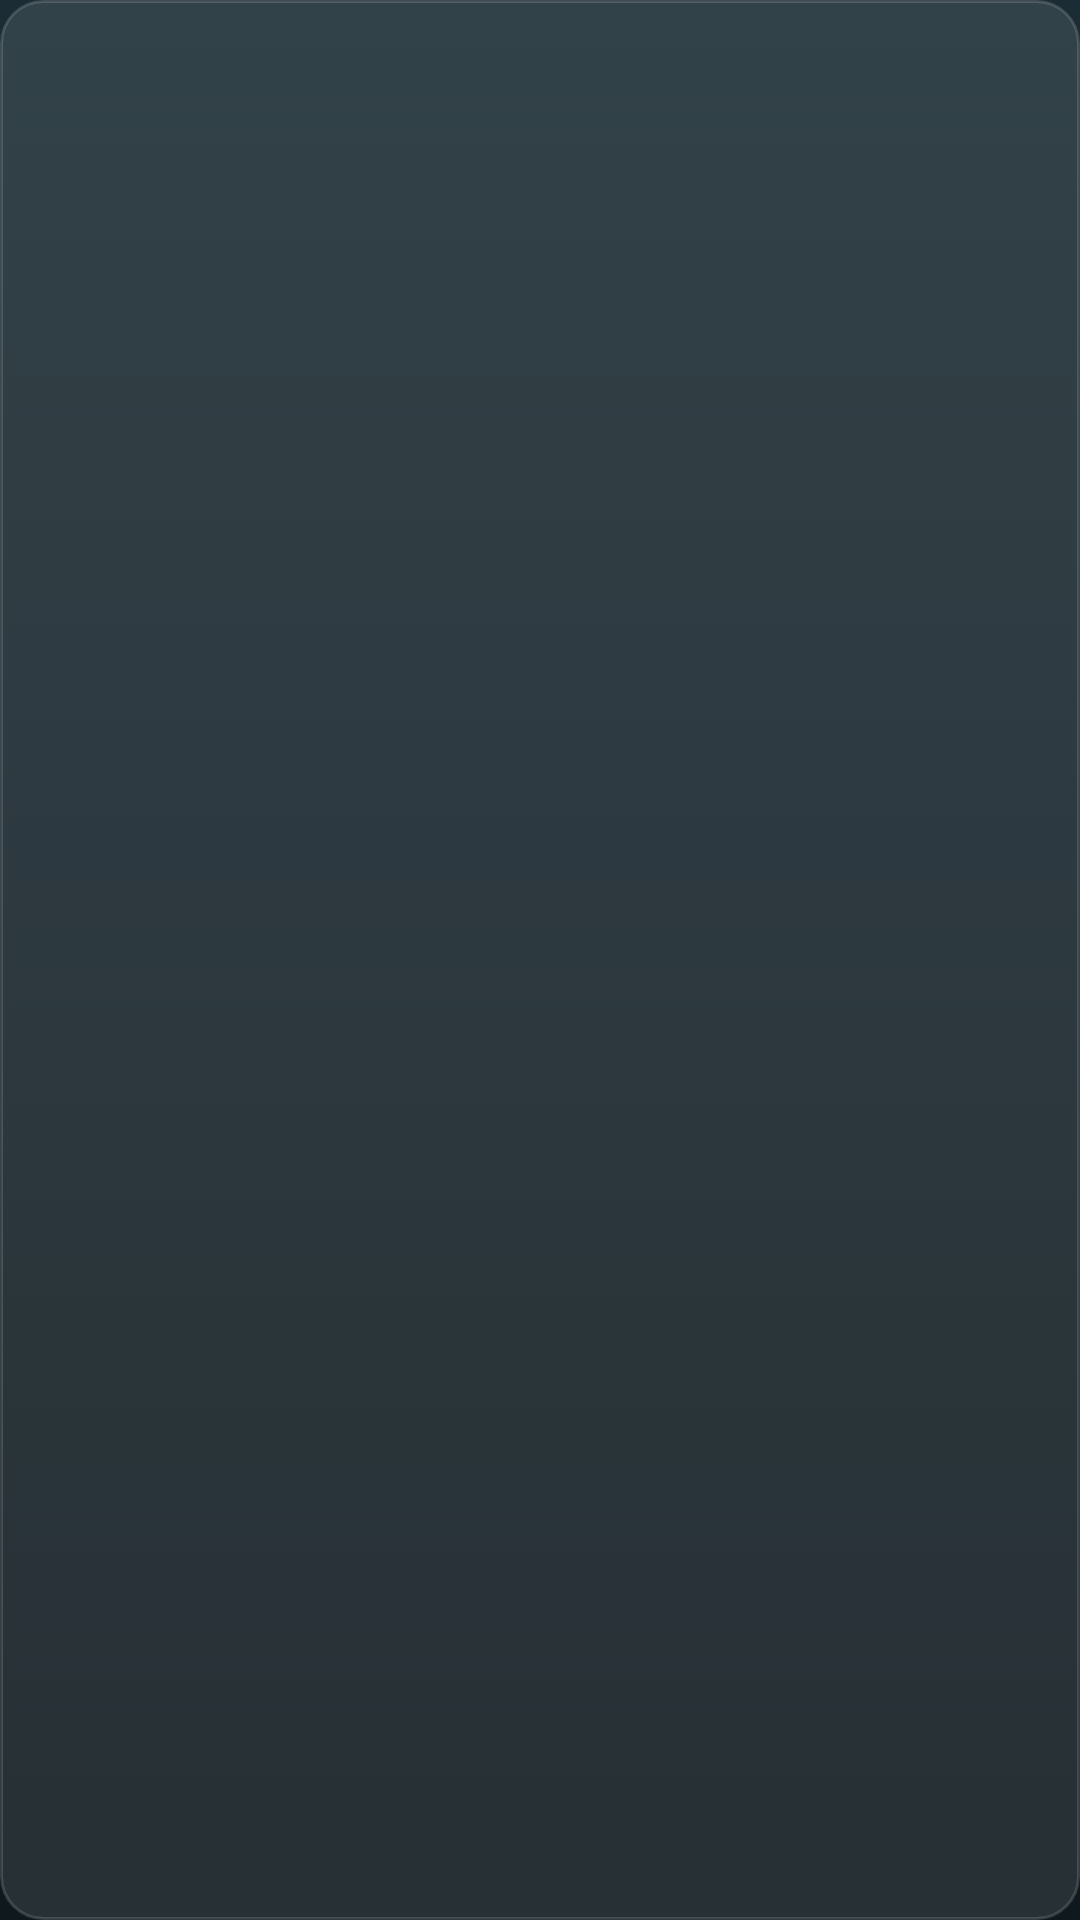

This screen was rendered from an Android layout file. Write that file and the resources it references.
<!-- AndroidManifest.xml: application theme Theme.MyApplication -->
<!-- res/layout/tournament_layout_tournaments.xml -->
<?xml version="1.0" encoding="utf-8"?>
<LinearLayout xmlns:android="http://schemas.android.com/apk/res/android"
    xmlns:app="http://schemas.android.com/apk/res-auto"
    android:id="@+id/llTournament"
    android:orientation="vertical"
    android:layout_width="match_parent"
    android:layout_height="wrap_content"
    android:padding="14dp"
    android:background="@drawable/bg_list_card">

    
    <LinearLayout
        android:layout_width="match_parent"
        android:layout_height="wrap_content"
        android:orientation="horizontal"
        android:gravity="center_vertical">

        <TextView
            android:id="@+id/txtTournamentN"
            android:layout_width="0dp"
            android:layout_height="wrap_content"
            android:layout_weight="1"
            android:fontFamily="@font/helvetica_black"
            android:textStyle="bold|italic"
            android:textColor="@color/list_text_primary"
            android:textSize="18sp"
            android:maxLines="1"
            android:ellipsize="end" />

        <TextView
            android:id="@+id/txtBadge"
            android:layout_width="wrap_content"
            android:layout_height="wrap_content"
            android:fontFamily="@font/helvetica_black"
            android:textStyle="bold|italic"
            android:textSize="11sp"
            android:drawablePadding="4dp"
            android:paddingHorizontal="10dp"
            android:paddingVertical="4dp"
            android:layout_marginStart="8dp"
            android:visibility="gone" />

        <ImageView
            android:id="@+id/btnMenu"
            android:layout_width="32dp"
            android:layout_height="32dp"
            android:src="@drawable/ic_more_vert"
            android:padding="4dp"
            app:tint="@color/list_text_muted"
            android:contentDescription="@string/edit"
            android:layout_marginStart="6dp" />
    </LinearLayout>

    
    <LinearLayout
        android:layout_width="match_parent"
        android:layout_height="wrap_content"
        android:orientation="horizontal"
        android:gravity="center_vertical"
        android:layout_marginTop="6dp">

        <TextView
            android:id="@+id/txtDate"
            android:layout_width="wrap_content"
            android:layout_height="wrap_content"
            android:fontFamily="@font/helvetica_black"
            android:textStyle="italic"
            android:textColor="@color/list_text_muted"
            android:textSize="13sp"
            android:layout_marginEnd="8dp"
            android:visibility="gone" />

        <TextView
            android:id="@+id/txtInfo"
            android:layout_width="0dp"
            android:layout_height="wrap_content"
            android:layout_weight="1"
            android:fontFamily="@font/helvetica_black"
            android:textStyle="italic"
            android:textColor="@color/list_text_secondary"
            android:textSize="13sp" />
    </LinearLayout>

    
    <LinearLayout
        android:id="@+id/llProgress"
        android:layout_width="match_parent"
        android:layout_height="wrap_content"
        android:orientation="horizontal"
        android:gravity="center_vertical"
        android:layout_marginTop="8dp"
        android:visibility="gone">

        <ProgressBar
            android:id="@+id/progressBar"
            style="@android:style/Widget.ProgressBar.Horizontal"
            android:layout_width="0dp"
            android:layout_height="6dp"
            android:layout_weight="1"
            android:progressDrawable="@drawable/bg_progress_bar"
            android:max="100" />

        <TextView
            android:id="@+id/txtProgress"
            android:layout_width="wrap_content"
            android:layout_height="wrap_content"
            android:fontFamily="@font/helvetica_black"
            android:textStyle="italic"
            android:textColor="@color/list_text_muted"
            android:textSize="12sp"
            android:layout_marginStart="10dp" />
    </LinearLayout>
</LinearLayout>
<!-- resources referenced by this layout -->
<resources>
  <color name="list_text_muted">#80FFFFFF</color>
  <color name="list_text_primary">#FFFFFFFF</color>
  <color name="list_text_secondary">#B3FFFFFF</color>
  <!-- drawable bg_list_card (drawable) -->
  <?xml version="1.0" encoding="utf-8"?>
  <shape xmlns:android="http://schemas.android.com/apk/res/android"
      android:shape="rectangle">
      <solid android:color="@color/list_card_fill" />
      <corners android:radius="14dp" />
      <stroke
          android:width="1dp"
          android:color="@color/list_card_border" />
  </shape>
  <!-- drawable bg_progress_bar (drawable) -->
  <?xml version="1.0" encoding="utf-8"?>
  <layer-list xmlns:android="http://schemas.android.com/apk/res/android">
      <item android:id="@android:id/background">
          <shape>
              <solid android:color="@color/list_card_border" />
              <corners android:radius="3dp" />
          </shape>
      </item>
      <item android:id="@android:id/progress">
          <clip>
              <shape>
                  <solid android:color="@color/main_blue" />
                  <corners android:radius="3dp" />
              </shape>
          </clip>
      </item>
  </layer-list>
  <string name="edit">EDIT</string>
  <style name="Theme.MyApplication" parent="Theme.AppCompat.Light.NoActionBar">
  
          
          <item name="android:windowBackground">@drawable/bg_scoreboard</item>
  
          
          <item name="android:statusBarColor">@color/scorecard_bg_top</item>
          <item name="android:navigationBarColor">@color/scorecard_bg_bottom</item>
          <item name="android:windowLightStatusBar">false</item>
  
      </style>
  <color name="list_card_fill">#1AFFFFFF</color>
  <color name="list_card_border">#26FFFFFF</color>
  <color name="main_blue">#27A9C5</color>
  <!-- drawable bg_scoreboard (drawable) -->
  <?xml version="1.0" encoding="utf-8"?>
  <shape xmlns:android="http://schemas.android.com/apk/res/android"
      android:shape="rectangle"
      android:dither="true">
      <gradient
          android:type="linear"
          android:angle="270"
          android:startColor="@color/scorecard_bg_top"
          android:endColor="@color/scorecard_bg_bottom"
          android:dither="true" />
  </shape>
  <color name="scorecard_bg_top">#1B2C34</color>
  <color name="scorecard_bg_bottom">#0E181D</color>
</resources>
